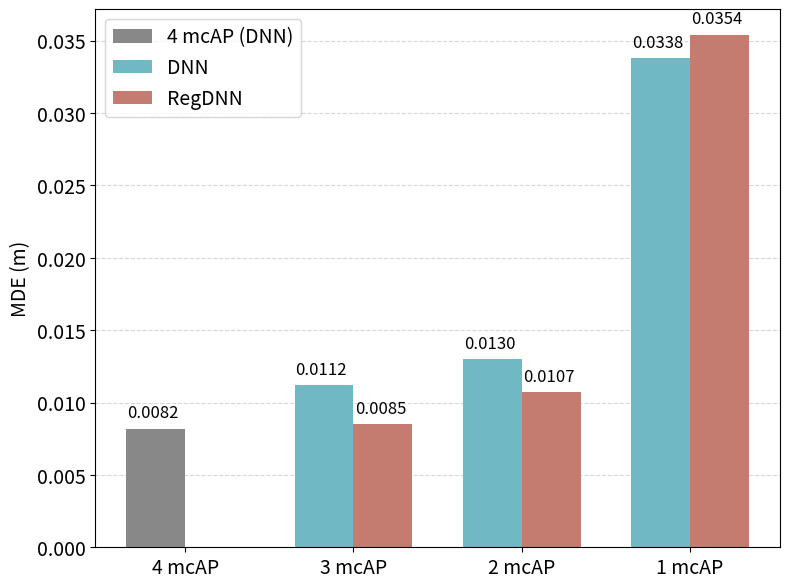
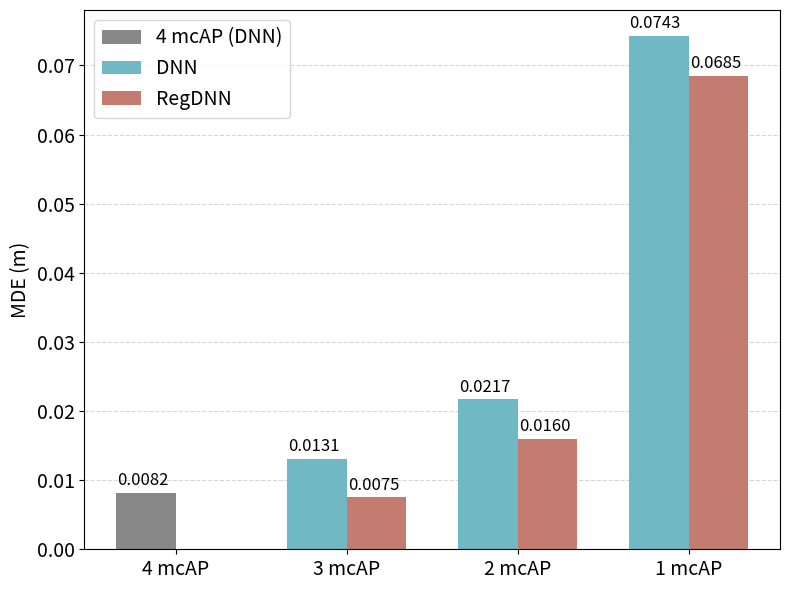

The script that saved these images, in order:
# import matplotlib.pyplot as plt
# import numpy as np

# # Data for Best case
# labels = ['4 mcAP', '3 mcAP', '2 mcAP', '1 mcAP']
# dnn_mde_best = [0.0082, 0.0112, 0.0130, 0.0338]
# regdnn_mde_best = [None, 0.0085, 0.0107, 0.0354]  # None for 4 mcAP, RegDNN無意義

# # Data for Worst case
# dnn_mde_worst = [0.0082, 0.0131, 0.0217, 0.0743]
# regdnn_mde_worst = [None, 0.0075, 0.0160, 0.0685]

# # Colors: DNN灰(4mcAP), DNN藍, RegDNN橘
# colors_dnn = ['#888888', '#70b8c4', '#70b8c4', '#70b8c4']
# colors_regdnn = ['#ffffff', '#c47b70', '#c47b70', '#c47b70']  # 4 mcAP RegDNN留白

# def plot_grouped_bar(labels, dnn, regdnn, title=None, ylim=None):
#     x = np.arange(len(labels))
#     width = 0.35

#     plt.figure(figsize=(8, 6))
#     # DNN
#     bars1 = plt.bar(x - width/2, dnn, width, label='DNN', color=colors_dnn, edgecolor='k')
#     # RegDNN
#     bars2 = plt.bar(x + width/2, 
#                     [v if v is not None else 0 for v in regdnn], 
#                     width, 
#                     label='RegDNN', color=colors_regdnn, edgecolor='k')

#     # 標數字
#     for bar, val in zip(bars1, dnn):
#         plt.text(bar.get_x() + bar.get_width()/2, val+0.0005, f'{val:.4f}', ha='center', va='bottom', fontsize=12)
#     for bar, val in zip(bars2, regdnn):
#         if val is not None:
#             plt.text(bar.get_x() + bar.get_width()/2, val+0.0005, f'{val:.4f}', ha='center', va='bottom', fontsize=12)

#     plt.xticks(x, labels, fontsize=14)
#     plt.yticks(fontsize=14)
#     plt.ylabel('MDE (m)', fontsize=14)
#     plt.legend(fontsize=14)
#     if ylim:
#         plt.ylim(*ylim)
#     plt.tight_layout()
#     if title:
#         plt.title(title, fontsize=16)
#     plt.show()

# # 畫 Best 場景
# plot_grouped_bar(labels, dnn_mde_best, regdnn_mde_best)

# # 畫 Worst 場景
# plot_grouped_bar(labels, dnn_mde_worst, regdnn_mde_worst)


import matplotlib.pyplot as plt
import numpy as np
from matplotlib.patches import Patch

# Data for Best case
labels = ['4 mcAP', '3 mcAP', '2 mcAP', '1 mcAP']
dnn_mde_best = [0.0082, 0.0112, 0.0130, 0.0338]
regdnn_mde_best = [None, 0.0085, 0.0107, 0.0354]

# Data for Worst case
dnn_mde_worst = [0.0082, 0.0131, 0.0217, 0.0743]
regdnn_mde_worst = [None, 0.0075, 0.0160, 0.0685]

# Colors
color_dnn_4mc = '#888888'
color_dnn = '#70b8c4'
color_regdnn = '#c47b70'
colors_dnn = [color_dnn_4mc, color_dnn, color_dnn, color_dnn]
colors_regdnn = ['white', color_regdnn, color_regdnn, color_regdnn]  # 4 mcAP RegDNN留白

def plot_grouped_bar(labels, dnn, regdnn, show_regdnn_for_4mc=False, ylim=None):
    x = np.arange(len(labels))
    width = 0.35

    plt.figure(figsize=(8, 6))
    # DNN
    bars1 = plt.bar(x - width/2, dnn, width, label='DNN', color=colors_dnn, zorder=2)
    # RegDNN
    regdnn_values = [v if v is not None else 0 for v in regdnn]
    bars2 = plt.bar(x + width/2, regdnn_values, width, 
                    label='RegDNN', color=colors_regdnn, zorder=2)

    # Bar上的字（12號字體，稍微往右偏，垂直置底）
    for bar, val in zip(bars1, dnn):
        plt.text(bar.get_x() + bar.get_width() * 0.015, val + 0.0005, f'{val:.4f}',
                 ha='left', va='bottom', fontsize=12)
    for bar, val in zip(bars2, regdnn):
        if val is not None:
            plt.text(bar.get_x() + bar.get_width() * 0.025, val + 0.0005, f'{val:.4f}',
                     ha='left', va='bottom', fontsize=12)

    # Legend（顏色對應bar）
    legend_elements = [
        Patch(facecolor=color_dnn_4mc, label='4 mcAP (DNN)'),
        Patch(facecolor=color_dnn, label='DNN'),
        Patch(facecolor=color_regdnn, label='RegDNN')
    ]
    plt.legend(handles=legend_elements, fontsize=14)

    plt.xticks(x, labels, fontsize=14)
    plt.yticks(fontsize=14)
    plt.ylabel('MDE (m)', fontsize=14)
    if ylim:
        plt.ylim(*ylim)
    plt.grid(axis='y', linestyle='--', alpha=0.5, zorder=1)
    plt.tight_layout()
    plt.show()

# 畫 Best 場景
plot_grouped_bar(labels, dnn_mde_best, regdnn_mde_best)

# 畫 Worst 場景
plot_grouped_bar(labels, dnn_mde_worst, regdnn_mde_worst)
